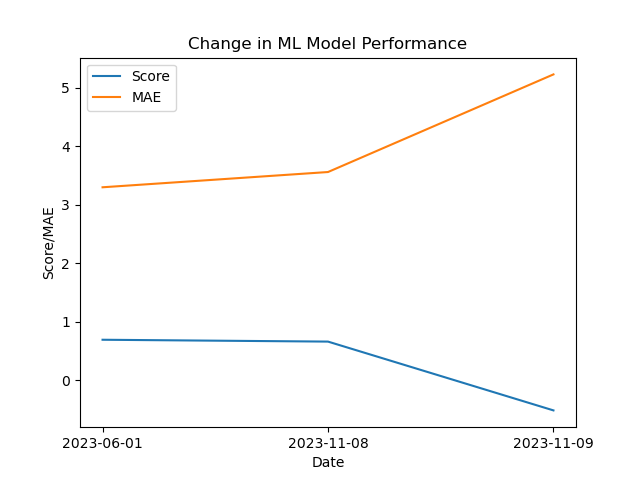

The file beside this chart, header and first rows:
Date, Score, MAE
2023-06-01, 0.691, 3.297
2023-11-08, 0.6594, 3.558
2023-11-09, -0.5167, 5.227
